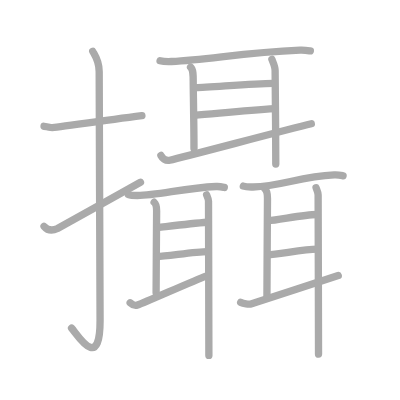
t = 0.00 s
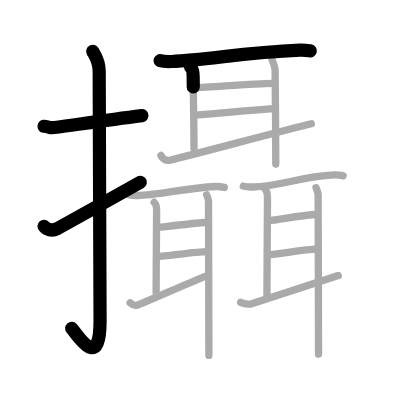
t = 4.25 s
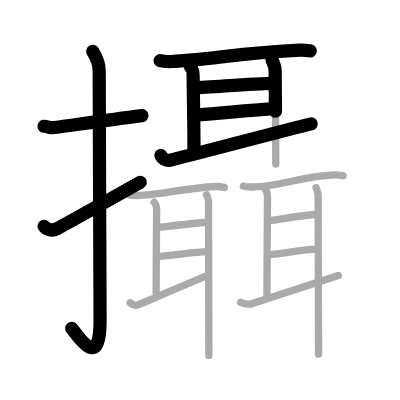
t = 8.50 s
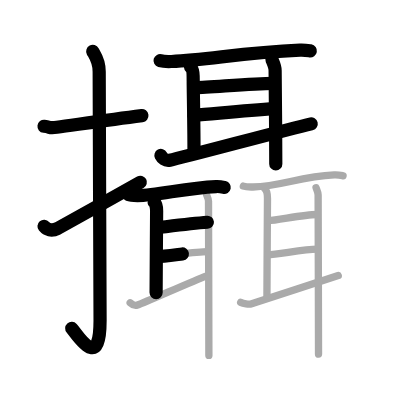
t = 12.50 s
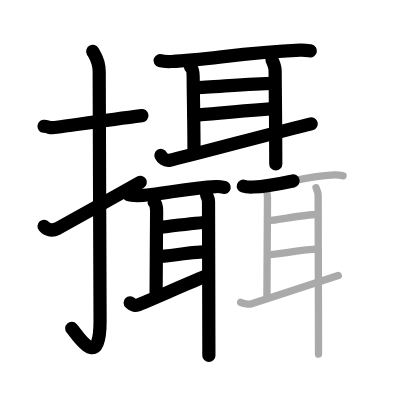
t = 15.50 s
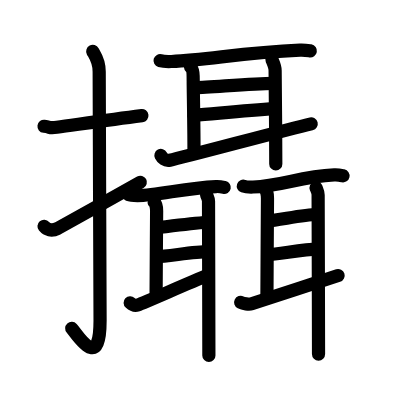
t = 21.00 s

The animated SVG that drew these frames (rendered in a browser with its animation timeline set to each time). Animation: 21 SMIL elements (animate=21); one cycle of 21.00 s.

<?xml version="1.0" standalone="no"?>
<!DOCTYPE svg PUBLIC "-//W3C//DTD SVG 1.1//EN"   "http://www.w3.org/Graphics/SVG/1.1/DTD/svg11.dtd">
<svg width="400px" height="400px"  version="1.1" xmlns="http://www.w3.org/2000/svg">
  <defs>
    <marker id="Triangle" viewBox="0 0 10 10" refX="0" refY="5" markerUnits="strokeWidth" markerWidth="3" style="stroke-opacity:0%;fill:#aaaaaa;" markerHeight="2" orient="auto">
      <path d="M 0 0 L 10 5 L 0 10 z" />
    </marker>
    
    <marker id="Arrow" viewBox="0 0 10 10" refX="5" refY="5" markerUnits="strokeWidth" markerWidth="1.8" style="stroke-opacity:0%;fill:#770000;" markerHeight="2" orient="auto">
      <path d="M 0 4 L 6 4 L 4 1 L 10 5 L 4 9 L 6 6 L 0 6 z" />
        <circle cx="5" cy="5" r="5" />
      </marker>
    
    <marker id="TriangleRed" viewBox="0 0 10 10" refX="0" refY="5" markerUnits="strokeWidth" markerWidth="3" style="stroke-opacity:0%;fill:#CC0000;" markerHeight="2" orient="auto">
      <path d="M 0 0 L 10 5 L 0 10 z" />
    </marker>
    
    <marker id="ArrowRed" viewBox="0 0 10 10" refX="5" refY="5" markerUnits="strokeWidth" markerWidth="1.8" style="stroke-opacity:0%;fill:#CC0000;" markerHeight="2" orient="auto">
      <path d="M 0 4 L 6 4 L 4 1 L 10 5 L 4 9 L 6 6 L 0 6 z" />
        <circle cx="5" cy="5" r="5" />
      </marker>
    
  </defs>
  
  <path style="fill:#ffffff; fill-opacity:100%; fill-rule:evenodd; stroke-width:0;" d="M 0 0 L 400px 0 L 400px 400px L 0 400px L 0 0" />

  <g transform="scale(3.6697247706422 3.6697247706422)">
<path style="fill:none; fill-opacity:0%; fill-rule:evenodd; stroke:#aaaaaa; stroke-opacity:100%; stroke-width: 1.5pt; stroke-linejoin:round; stroke-linecap:round;" d="M12 34.42c2.08 0.25 1.27 0.55 3.5 0.25c5.5-0.75 14-2 23.17-3.17"></path>
<path style="fill:none; fill-opacity:0%; fill-rule:evenodd; stroke:#aaaaaa; stroke-opacity:100%; stroke-width: 1.5pt; stroke-linejoin:round; stroke-linecap:round;" d="M25.27 14c0.48 0.92 1.76 2.49 1.76 5.52c0 15.23 0.24 56.46 0.24 67.9c0 14.25-6.32 3.53-7.77 2"></path>
<path style="fill:none; fill-opacity:0%; fill-rule:evenodd; stroke:#aaaaaa; stroke-opacity:100%; stroke-width: 1.5pt; stroke-linejoin:round; stroke-linecap:round;" d="M12 61.66c0.77 0.91 1.99 1.44 3.68 0.6c1-0.49 18.38-10.22 22.6-12.6"></path>
<path style="fill:none; fill-opacity:0%; fill-rule:evenodd; stroke:#aaaaaa; stroke-opacity:100%; stroke-width: 1.5pt; stroke-linejoin:round; stroke-linecap:round;" d="M43.62 16.53c0.8 0.23 2.27 0.26 3.07 0.23c10.66-0.48 18.96-2.43 35.07-3.11c1.33-0.06 2.14 0.11 2.81 0.22"></path>
<path style="fill:none; fill-opacity:0%; fill-rule:evenodd; stroke:#aaaaaa; stroke-opacity:100%; stroke-width: 1.5pt; stroke-linejoin:round; stroke-linecap:round;" d="M51.93 18.29c0.75 0.65 0.72 2.33 0.72 4.06c0 1.73 0.21 11.91 0.21 18.15"></path>
<path style="fill:none; fill-opacity:0%; fill-rule:evenodd; stroke:#aaaaaa; stroke-opacity:100%; stroke-width: 1.5pt; stroke-linejoin:round; stroke-linecap:round;" d="M53.39 23.88c3.42 0 15.2-1.15 21.06-1.15"></path>
<path style="fill:none; fill-opacity:0%; fill-rule:evenodd; stroke:#aaaaaa; stroke-opacity:100%; stroke-width: 1.5pt; stroke-linejoin:round; stroke-linecap:round;" d="M52.86 31.45c6.69-0.55 14.01-1.33 22.11-1.84"></path>
<path style="fill:none; fill-opacity:0%; fill-rule:evenodd; stroke:#aaaaaa; stroke-opacity:100%; stroke-width: 1.5pt; stroke-linejoin:round; stroke-linecap:round;" d="M43.85 42.36c0.34 0.66 1.21 1.58 2.4 1.31c4.81-1.09 31.2-8.19 38.58-9.94"></path>
<path style="fill:none; fill-opacity:0%; fill-rule:evenodd; stroke:#aaaaaa; stroke-opacity:100%; stroke-width: 1.5pt; stroke-linejoin:round; stroke-linecap:round;" d="M74.09 16.19c0.35 0.86 0.88 1.93 0.88 3.01s0.18 16.67 0.18 25.48"></path>
<path style="fill:none; fill-opacity:0%; fill-rule:evenodd; stroke:#aaaaaa; stroke-opacity:100%; stroke-width: 1.5pt; stroke-linejoin:round; stroke-linecap:round;" d="M35 53.03c0.64 0.25 1.8 0.25 2.45 0.25c5.58-0.02 12.87-2.07 21.44-2.45c1.06-0.05 1.7 0.12 2.23 0.24"></path>
<path style="fill:none; fill-opacity:0%; fill-rule:evenodd; stroke:#aaaaaa; stroke-opacity:100%; stroke-width: 1.5pt; stroke-linejoin:round; stroke-linecap:round;" d="M42 55.11c0.45 0.37 0.68 1.35 0.68 2.36c0 1.01-0.14 18.65-0.14 22.28"></path>
<path style="fill:none; fill-opacity:0%; fill-rule:evenodd; stroke:#aaaaaa; stroke-opacity:100%; stroke-width: 1.5pt; stroke-linejoin:round; stroke-linecap:round;" d="M42.99 62.04c2.91-0.34 9.05-1.15 13.52-1.47"></path>
<path style="fill:none; fill-opacity:0%; fill-rule:evenodd; stroke:#aaaaaa; stroke-opacity:100%; stroke-width: 1.5pt; stroke-linejoin:round; stroke-linecap:round;" d="M42.79 69.92c2.5 0 10.16-1.34 13.8-1.34"></path>
<path style="fill:none; fill-opacity:0%; fill-rule:evenodd; stroke:#aaaaaa; stroke-opacity:100%; stroke-width: 1.5pt; stroke-linejoin:round; stroke-linecap:round;" d="M35.47 82.51c0.58 0.54 1.4 0.84 2.01 0.62c2.46-0.87 15.09-6.57 18.86-7.96"></path>
<path style="fill:none; fill-opacity:0%; fill-rule:evenodd; stroke:#aaaaaa; stroke-opacity:100%; stroke-width: 1.5pt; stroke-linejoin:round; stroke-linecap:round;" d="M56.3 53.11c0.21 0.5 0.52 1.13 0.52 1.75c0 0.62 0.1 36.87 0.1 42"></path>
<path style="fill:none; fill-opacity:0%; fill-rule:evenodd; stroke:#aaaaaa; stroke-opacity:100%; stroke-width: 1.5pt; stroke-linejoin:round; stroke-linecap:round;" d="M66.31 50.72c0.69 0.24 1.95 0.26 2.64 0.24c7.65-0.2 12.71-2.83 22.13-3.29c1.14-0.06 1.84 0.12 2.41 0.24"></path>
<path style="fill:none; fill-opacity:0%; fill-rule:evenodd; stroke:#aaaaaa; stroke-opacity:100%; stroke-width: 1.5pt; stroke-linejoin:round; stroke-linecap:round;" d="M72.16 51.44c0.48 0.42 0.73 1.51 0.73 2.63s-0.15 22.73-0.15 26.77"></path>
<path style="fill:none; fill-opacity:0%; fill-rule:evenodd; stroke:#aaaaaa; stroke-opacity:100%; stroke-width: 1.5pt; stroke-linejoin:round; stroke-linecap:round;" d="M73.17 60.12c2.17 0 9.46-1.67 13.17-1.67"></path>
<path style="fill:none; fill-opacity:0%; fill-rule:evenodd; stroke:#aaaaaa; stroke-opacity:100%; stroke-width: 1.5pt; stroke-linejoin:round; stroke-linecap:round;" d="M72.94 69.42c2.68 0 9.65-1.53 13.55-1.53"></path>
<path style="fill:none; fill-opacity:0%; fill-rule:evenodd; stroke:#aaaaaa; stroke-opacity:100%; stroke-width: 1.5pt; stroke-linejoin:round; stroke-linecap:round;" d="M65.58 82.39c0.69 0.34 2.27 0.62 3 0.38c2.93-0.94 19.09-6.19 23.59-7.69"></path>
<path style="fill:none; fill-opacity:0%; fill-rule:evenodd; stroke:#aaaaaa; stroke-opacity:100%; stroke-width: 1.5pt; stroke-linejoin:round; stroke-linecap:round;" d="M86.13 51.17c0.22 0.56 0.56 1.25 0.56 1.94c0 0.69 0.11 37.69 0.11 43.39"></path>

<path style="fill:none; fill-opacity:0%; fill-rule:evenodd; stroke:#000000; stroke-opacity:100%; stroke-width: 2.7pt; stroke-linejoin:round; stroke-linecap:round;" d="M12 34.42c2.08 0.25 1.27 0.55 3.5 0.25c5.5-0.75 14-2 23.17-3.17" pathLength="100" stroke-dashoffset="100" stroke-dasharray="100 105"><animate id="dashAnim1" attributeName="stroke-dashoffset" from="100" to="0" dur="1s" calcMode="linear" fill="freeze"/></path>
<path style="fill:none; fill-opacity:0%; fill-rule:evenodd; stroke:#000000; stroke-opacity:100%; stroke-width: 2.7pt; stroke-linejoin:round; stroke-linecap:round;" d="M25.27 14c0.48 0.92 1.76 2.49 1.76 5.52c0 15.23 0.24 56.46 0.24 67.9c0 14.25-6.32 3.53-7.77 2" pathLength="100" stroke-dashoffset="100" stroke-dasharray="100 105"><animate id="dashAnim2" attributeName="stroke-dashoffset" from="100" to="0" dur="1s" calcMode="linear" begin="dashAnim1.end" fill="freeze"/></path>
<path style="fill:none; fill-opacity:0%; fill-rule:evenodd; stroke:#000000; stroke-opacity:100%; stroke-width: 2.7pt; stroke-linejoin:round; stroke-linecap:round;" d="M12 61.66c0.77 0.91 1.99 1.44 3.68 0.6c1-0.49 18.38-10.22 22.6-12.6" pathLength="100" stroke-dashoffset="100" stroke-dasharray="100 105"><animate id="dashAnim3" attributeName="stroke-dashoffset" from="100" to="0" dur="1s" calcMode="linear" begin="dashAnim2.end" fill="freeze"/></path>
<path style="fill:none; fill-opacity:0%; fill-rule:evenodd; stroke:#000000; stroke-opacity:100%; stroke-width: 2.7pt; stroke-linejoin:round; stroke-linecap:round;" d="M43.62 16.53c0.8 0.23 2.27 0.26 3.07 0.23c10.66-0.48 18.96-2.43 35.07-3.11c1.33-0.06 2.14 0.11 2.81 0.22" pathLength="100" stroke-dashoffset="100" stroke-dasharray="100 105"><animate id="dashAnim4" attributeName="stroke-dashoffset" from="100" to="0" dur="1s" calcMode="linear" begin="dashAnim3.end" fill="freeze"/></path>
<path style="fill:none; fill-opacity:0%; fill-rule:evenodd; stroke:#000000; stroke-opacity:100%; stroke-width: 2.7pt; stroke-linejoin:round; stroke-linecap:round;" d="M51.93 18.29c0.75 0.65 0.72 2.33 0.72 4.06c0 1.73 0.21 11.91 0.21 18.15" pathLength="100" stroke-dashoffset="100" stroke-dasharray="100 105"><animate id="dashAnim5" attributeName="stroke-dashoffset" from="100" to="0" dur="1s" calcMode="linear" begin="dashAnim4.end" fill="freeze"/></path>
<path style="fill:none; fill-opacity:0%; fill-rule:evenodd; stroke:#000000; stroke-opacity:100%; stroke-width: 2.7pt; stroke-linejoin:round; stroke-linecap:round;" d="M53.39 23.88c3.42 0 15.2-1.15 21.06-1.15" pathLength="100" stroke-dashoffset="100" stroke-dasharray="100 105"><animate id="dashAnim6" attributeName="stroke-dashoffset" from="100" to="0" dur="1s" calcMode="linear" begin="dashAnim5.end" fill="freeze"/></path>
<path style="fill:none; fill-opacity:0%; fill-rule:evenodd; stroke:#000000; stroke-opacity:100%; stroke-width: 2.7pt; stroke-linejoin:round; stroke-linecap:round;" d="M52.86 31.45c6.69-0.55 14.01-1.33 22.11-1.84" pathLength="100" stroke-dashoffset="100" stroke-dasharray="100 105"><animate id="dashAnim7" attributeName="stroke-dashoffset" from="100" to="0" dur="1s" calcMode="linear" begin="dashAnim6.end" fill="freeze"/></path>
<path style="fill:none; fill-opacity:0%; fill-rule:evenodd; stroke:#000000; stroke-opacity:100%; stroke-width: 2.7pt; stroke-linejoin:round; stroke-linecap:round;" d="M43.85 42.36c0.34 0.66 1.21 1.58 2.4 1.31c4.81-1.09 31.2-8.19 38.58-9.94" pathLength="100" stroke-dashoffset="100" stroke-dasharray="100 105"><animate id="dashAnim8" attributeName="stroke-dashoffset" from="100" to="0" dur="1s" calcMode="linear" begin="dashAnim7.end" fill="freeze"/></path>
<path style="fill:none; fill-opacity:0%; fill-rule:evenodd; stroke:#000000; stroke-opacity:100%; stroke-width: 2.7pt; stroke-linejoin:round; stroke-linecap:round;" d="M74.09 16.19c0.35 0.86 0.88 1.93 0.88 3.01s0.18 16.67 0.18 25.48" pathLength="100" stroke-dashoffset="100" stroke-dasharray="100 105"><animate id="dashAnim9" attributeName="stroke-dashoffset" from="100" to="0" dur="1s" calcMode="linear" begin="dashAnim8.end" fill="freeze"/></path>
<path style="fill:none; fill-opacity:0%; fill-rule:evenodd; stroke:#000000; stroke-opacity:100%; stroke-width: 2.7pt; stroke-linejoin:round; stroke-linecap:round;" d="M35 53.03c0.64 0.25 1.8 0.25 2.45 0.25c5.58-0.02 12.87-2.07 21.44-2.45c1.06-0.05 1.7 0.12 2.23 0.24" pathLength="100" stroke-dashoffset="100" stroke-dasharray="100 105"><animate id="dashAnim10" attributeName="stroke-dashoffset" from="100" to="0" dur="1s" calcMode="linear" begin="dashAnim9.end" fill="freeze"/></path>
<path style="fill:none; fill-opacity:0%; fill-rule:evenodd; stroke:#000000; stroke-opacity:100%; stroke-width: 2.7pt; stroke-linejoin:round; stroke-linecap:round;" d="M42 55.11c0.45 0.37 0.68 1.35 0.68 2.36c0 1.01-0.14 18.65-0.14 22.28" pathLength="100" stroke-dashoffset="100" stroke-dasharray="100 105"><animate id="dashAnim11" attributeName="stroke-dashoffset" from="100" to="0" dur="1s" calcMode="linear" begin="dashAnim10.end" fill="freeze"/></path>
<path style="fill:none; fill-opacity:0%; fill-rule:evenodd; stroke:#000000; stroke-opacity:100%; stroke-width: 2.7pt; stroke-linejoin:round; stroke-linecap:round;" d="M42.99 62.04c2.91-0.34 9.05-1.15 13.52-1.47" pathLength="100" stroke-dashoffset="100" stroke-dasharray="100 105"><animate id="dashAnim12" attributeName="stroke-dashoffset" from="100" to="0" dur="1s" calcMode="linear" begin="dashAnim11.end" fill="freeze"/></path>
<path style="fill:none; fill-opacity:0%; fill-rule:evenodd; stroke:#000000; stroke-opacity:100%; stroke-width: 2.7pt; stroke-linejoin:round; stroke-linecap:round;" d="M42.79 69.92c2.5 0 10.16-1.34 13.8-1.34" pathLength="100" stroke-dashoffset="100" stroke-dasharray="100 105"><animate id="dashAnim13" attributeName="stroke-dashoffset" from="100" to="0" dur="1s" calcMode="linear" begin="dashAnim12.end" fill="freeze"/></path>
<path style="fill:none; fill-opacity:0%; fill-rule:evenodd; stroke:#000000; stroke-opacity:100%; stroke-width: 2.7pt; stroke-linejoin:round; stroke-linecap:round;" d="M35.47 82.51c0.58 0.54 1.4 0.84 2.01 0.62c2.46-0.87 15.09-6.57 18.86-7.96" pathLength="100" stroke-dashoffset="100" stroke-dasharray="100 105"><animate id="dashAnim14" attributeName="stroke-dashoffset" from="100" to="0" dur="1s" calcMode="linear" begin="dashAnim13.end" fill="freeze"/></path>
<path style="fill:none; fill-opacity:0%; fill-rule:evenodd; stroke:#000000; stroke-opacity:100%; stroke-width: 2.7pt; stroke-linejoin:round; stroke-linecap:round;" d="M56.3 53.11c0.21 0.5 0.52 1.13 0.52 1.75c0 0.62 0.1 36.87 0.1 42" pathLength="100" stroke-dashoffset="100" stroke-dasharray="100 105"><animate id="dashAnim15" attributeName="stroke-dashoffset" from="100" to="0" dur="1s" calcMode="linear" begin="dashAnim14.end" fill="freeze"/></path>
<path style="fill:none; fill-opacity:0%; fill-rule:evenodd; stroke:#000000; stroke-opacity:100%; stroke-width: 2.7pt; stroke-linejoin:round; stroke-linecap:round;" d="M66.31 50.72c0.69 0.24 1.95 0.26 2.64 0.24c7.65-0.2 12.71-2.83 22.13-3.29c1.14-0.06 1.84 0.12 2.41 0.24" pathLength="100" stroke-dashoffset="100" stroke-dasharray="100 105"><animate id="dashAnim16" attributeName="stroke-dashoffset" from="100" to="0" dur="1s" calcMode="linear" begin="dashAnim15.end" fill="freeze"/></path>
<path style="fill:none; fill-opacity:0%; fill-rule:evenodd; stroke:#000000; stroke-opacity:100%; stroke-width: 2.7pt; stroke-linejoin:round; stroke-linecap:round;" d="M72.16 51.44c0.48 0.42 0.73 1.51 0.73 2.63s-0.15 22.73-0.15 26.77" pathLength="100" stroke-dashoffset="100" stroke-dasharray="100 105"><animate id="dashAnim17" attributeName="stroke-dashoffset" from="100" to="0" dur="1s" calcMode="linear" begin="dashAnim16.end" fill="freeze"/></path>
<path style="fill:none; fill-opacity:0%; fill-rule:evenodd; stroke:#000000; stroke-opacity:100%; stroke-width: 2.7pt; stroke-linejoin:round; stroke-linecap:round;" d="M73.17 60.12c2.17 0 9.46-1.67 13.17-1.67" pathLength="100" stroke-dashoffset="100" stroke-dasharray="100 105"><animate id="dashAnim18" attributeName="stroke-dashoffset" from="100" to="0" dur="1s" calcMode="linear" begin="dashAnim17.end" fill="freeze"/></path>
<path style="fill:none; fill-opacity:0%; fill-rule:evenodd; stroke:#000000; stroke-opacity:100%; stroke-width: 2.7pt; stroke-linejoin:round; stroke-linecap:round;" d="M72.94 69.42c2.68 0 9.65-1.53 13.55-1.53" pathLength="100" stroke-dashoffset="100" stroke-dasharray="100 105"><animate id="dashAnim19" attributeName="stroke-dashoffset" from="100" to="0" dur="1s" calcMode="linear" begin="dashAnim18.end" fill="freeze"/></path>
<path style="fill:none; fill-opacity:0%; fill-rule:evenodd; stroke:#000000; stroke-opacity:100%; stroke-width: 2.7pt; stroke-linejoin:round; stroke-linecap:round;" d="M65.58 82.39c0.69 0.34 2.27 0.62 3 0.38c2.93-0.94 19.09-6.19 23.59-7.69" pathLength="100" stroke-dashoffset="100" stroke-dasharray="100 105"><animate id="dashAnim20" attributeName="stroke-dashoffset" from="100" to="0" dur="1s" calcMode="linear" begin="dashAnim19.end" fill="freeze"/></path>
<path style="fill:none; fill-opacity:0%; fill-rule:evenodd; stroke:#000000; stroke-opacity:100%; stroke-width: 2.7pt; stroke-linejoin:round; stroke-linecap:round;" d="M86.13 51.17c0.22 0.56 0.56 1.25 0.56 1.94c0 0.69 0.11 37.69 0.11 43.39" pathLength="100" stroke-dashoffset="100" stroke-dasharray="100 105"><animate id="dashAnim21" attributeName="stroke-dashoffset" from="100" to="0" dur="1s" calcMode="linear" begin="dashAnim20.end" fill="freeze"/></path>

</g>

</svg>  
          
